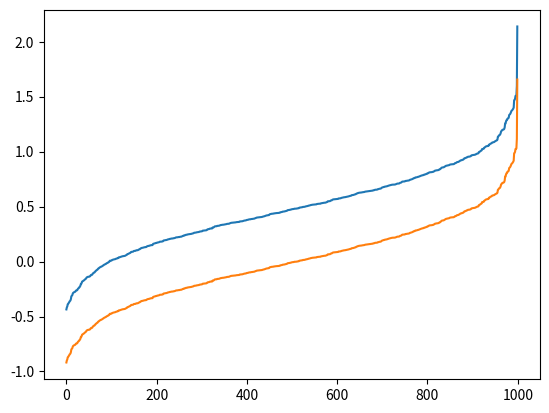

Python code for this plot: (Note: this script raises an exception after producing the figure.)
#!/usr/bin/env python
# coding: utf-8

# In[1]:


import matplotlib.pyplot as plt
import numpy as np


# ### Generate data and customize it

# In[3]:


y = np.random.normal(loc=0.5, scale=0.4, size=1000)  #loc= mean and scale = Std Deviation

y[(y > 0) & (y < 1)]
y.sort()

x = np.arange(len(y))
plt.plot(x,y)


# ### Plotting symmetric log |  Y scale

# In[4]:


plt.plot(x, (y - y.mean()))
plt.yscale('symlog', linthreshy=0.01)
plt.title('This is a symmetric log', fontsize = 14)
plt.grid(True)


# ### Plotting on logit scale

# In[5]:


plt.plot(x, y)
plt.yscale('logit')
plt.title('A logit plot', fontsize=14)
plt.grid(True)


# In[ ]:




